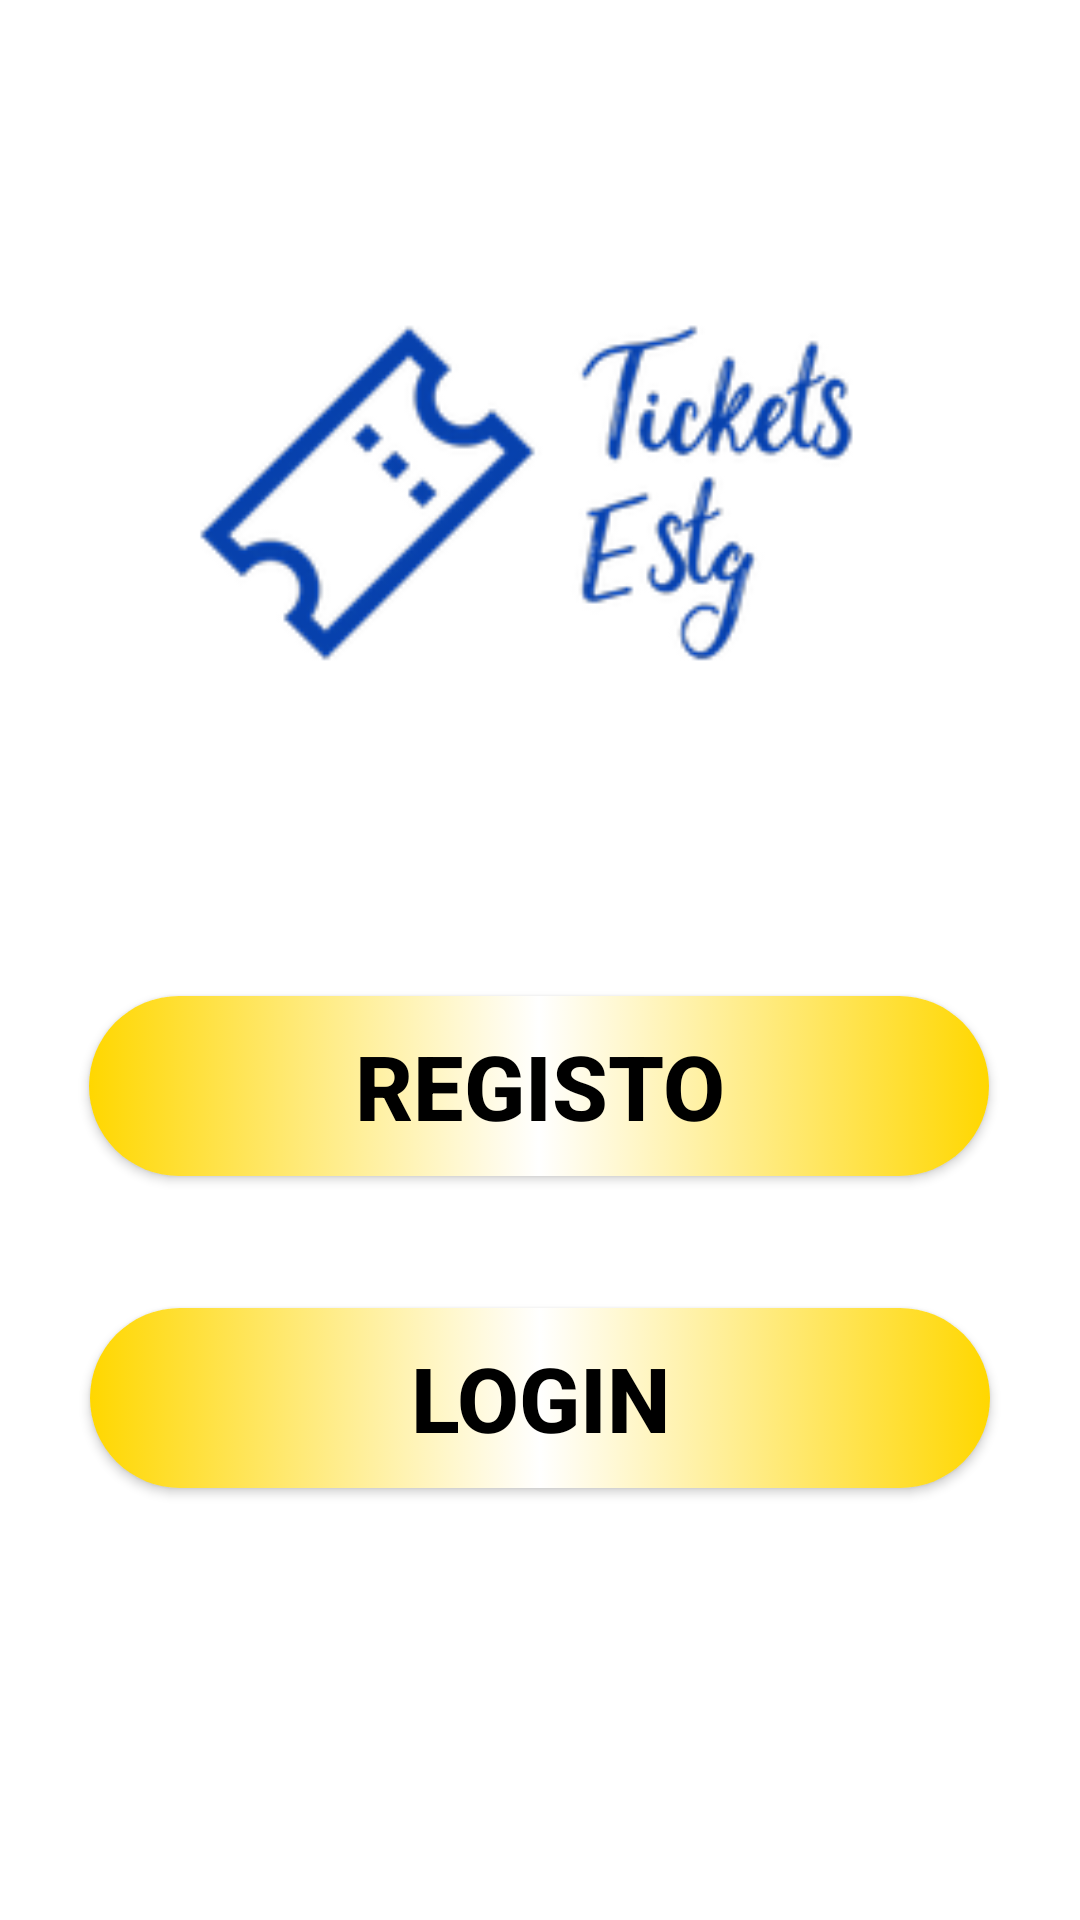

Reconstruct the res/layout file that produces this screen, plus the resources it refers to.
<!-- AndroidManifest.xml: application theme Theme.TicketESTG -->
<!-- res/layout/activity_main.xml -->
<?xml version="1.0" encoding="utf-8"?>
<androidx.constraintlayout.widget.ConstraintLayout xmlns:android="http://schemas.android.com/apk/res/android"
    xmlns:app="http://schemas.android.com/apk/res-auto"
    xmlns:tools="http://schemas.android.com/tools"
    android:layout_width="match_parent"
    android:layout_height="match_parent"
    android:background="#ffffff"
    tools:context=".MainActivity">


    <ImageView
        android:id="@+id/imageView"
        android:layout_width="455dp"
        android:layout_height="252dp"
        app:layout_constraintBottom_toBottomOf="parent"
        app:layout_constraintEnd_toEndOf="parent"
        app:layout_constraintStart_toStartOf="parent"
        app:layout_constraintTop_toTopOf="parent"
        app:layout_constraintVertical_bias="0.112"
        app:srcCompat="@drawable/logo" />

    <Button
        android:id="@+id/button"
        android:layout_width="300dp"
        android:layout_height="60dp"
        android:layout_marginTop="332dp"
        android:background="@drawable/btn"
        android:text="Registo"
        android:textColor="@color/black"
        android:textSize="30sp"
        android:textStyle="bold"
        app:layout_constraintEnd_toEndOf="parent"
        app:layout_constraintHorizontal_bias="0.495"
        app:layout_constraintStart_toStartOf="parent"
        app:layout_constraintTop_toTopOf="parent" />

    <Button
        android:id="@+id/button2"
        android:layout_width="300dp"
        android:layout_height="60dp"
        android:layout_marginTop="44dp"
        android:text="LOGIN"
        android:background="@drawable/btn"
        android:textColor="@color/black"
        android:textSize="30sp"
        android:textStyle="bold"
        app:layout_constraintEnd_toEndOf="parent"
        app:layout_constraintHorizontal_bias="0.498"
        app:layout_constraintStart_toStartOf="parent"
        app:layout_constraintTop_toBottomOf="@+id/button" />

</androidx.constraintlayout.widget.ConstraintLayout>
<!-- resources referenced by this layout -->
<resources>
  <!-- drawable btn (drawable) -->
  <?xml version="1.0" encoding="utf-8"?>
  <selector xmlns:android="http://schemas.android.com/apk/res/android">
      <item android:state_pressed="true">
          <shape android:shape="rectangle">
              <solid android:color="@color/black"></solid>
              <corners android:radius="50dp"></corners>
          </shape>
      </item>
  
      <item android:state_enabled="true">
          <shape android:shape="rectangle">
              <gradient android:startColor="#FFD700"
                  android:centerColor="@color/white"
                  android:endColor="#FFD700"/>
              <corners android:radius="50dp"/>
          </shape>
      </item>
  </selector>
  <!-- drawable logo: jpg bitmap (drawable, 13849 bytes) -->
  <style name="Theme.TicketESTG" parent="Base.Theme.TicketESTG" />
  <style name="Base.Theme.TicketESTG" parent="Theme.AppCompat.DayNight.NoActionBar">
          
          <item name="colorPrimary">@color/black</item>
      </style>
  <!-- not gathered from this repository: default colours our renderer supplied (Android Studio template values) -->
  <color name="black">#FF000000</color>
  <color name="white">#FFFFFFFF</color>
</resources>
